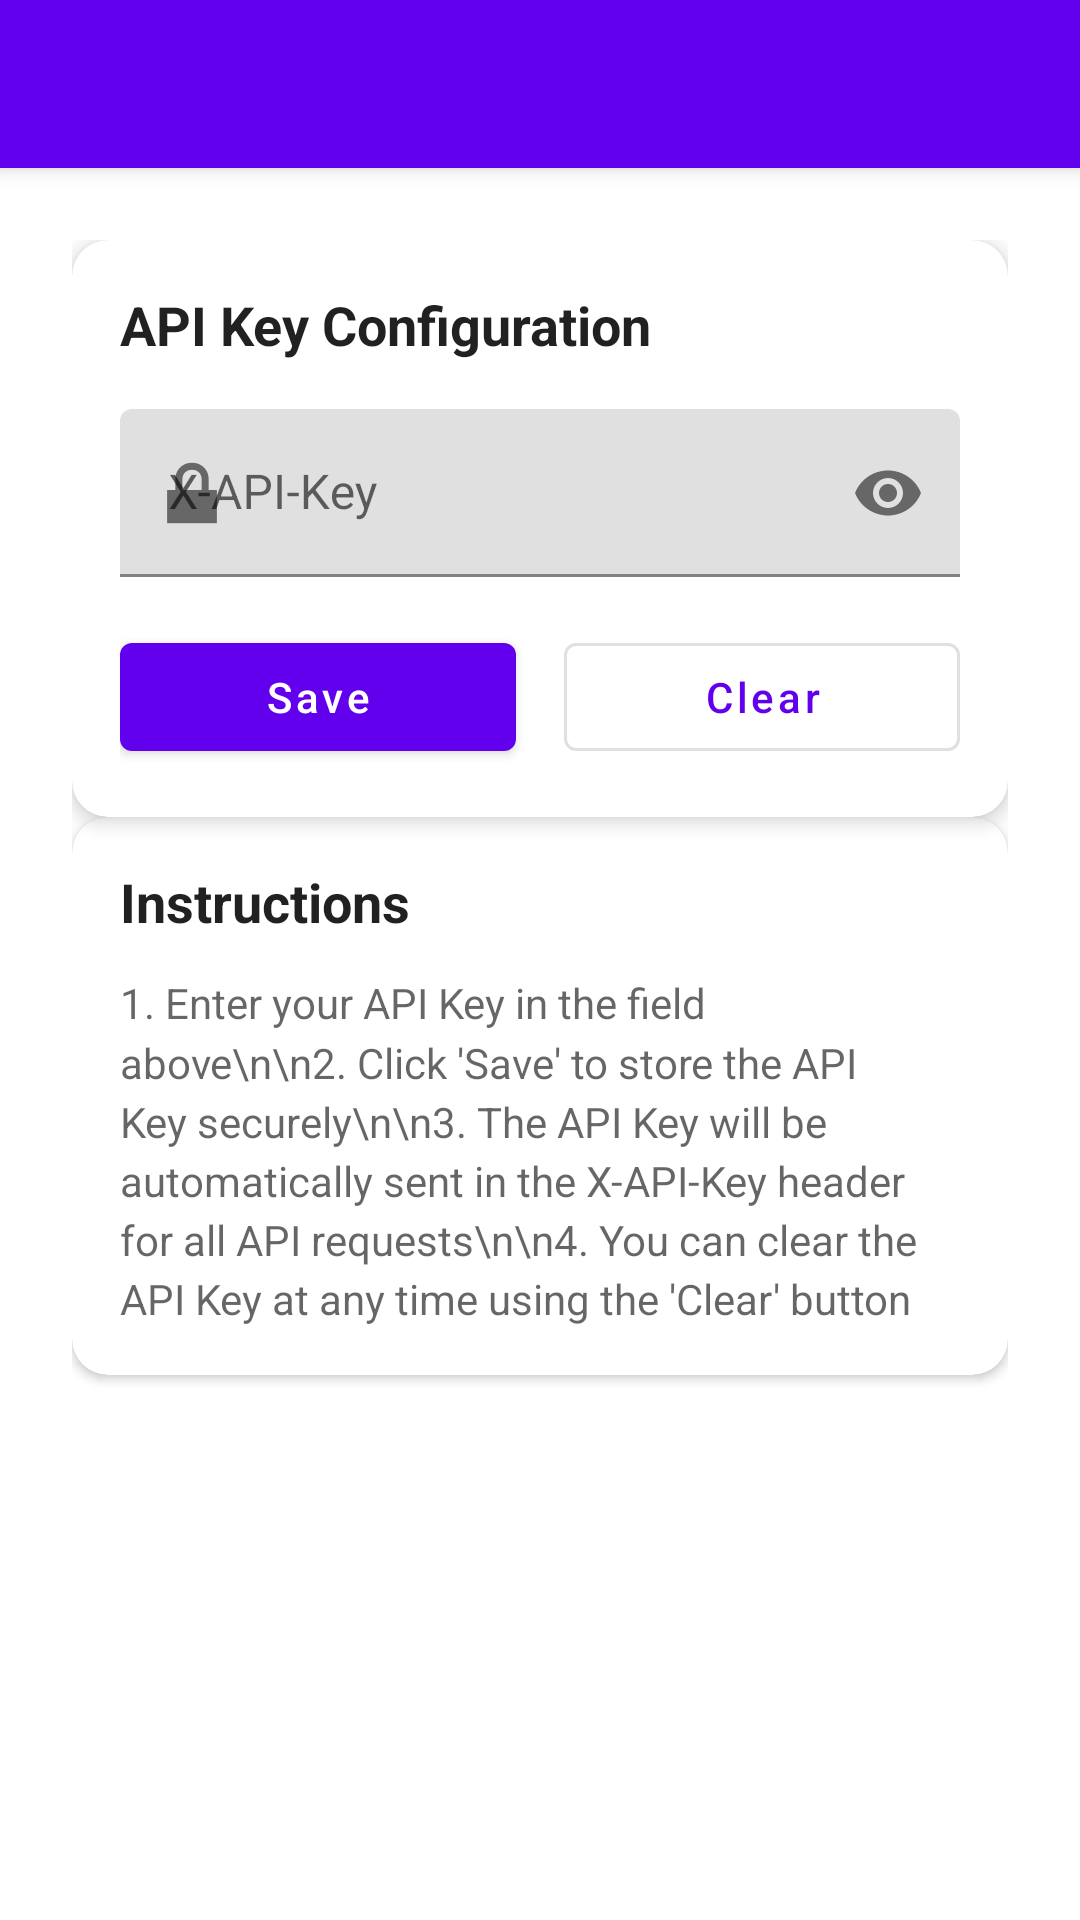

Android layout source for this screen:
<!-- AndroidManifest.xml: activity theme Theme.StudentActivity -->
<!-- res/layout/activity_settings.xml -->
<?xml version="1.0" encoding="utf-8"?>
<androidx.coordinatorlayout.widget.CoordinatorLayout xmlns:android="http://schemas.android.com/apk/res/android"
    xmlns:app="http://schemas.android.com/apk/res-auto"
    xmlns:tools="http://schemas.android.com/tools"
    android:layout_width="match_parent"
    android:layout_height="match_parent"
    tools:context=".ui.settings.SettingsActivity">

    <com.google.android.material.appbar.AppBarLayout
        android:layout_width="match_parent"
        android:layout_height="wrap_content"
        android:theme="@style/ThemeOverlay.AppCompat.Dark.ActionBar">

        <androidx.appcompat.widget.Toolbar
            android:id="@+id/toolbar"
            android:layout_width="match_parent"
            android:layout_height="?attr/actionBarSize"
            android:background="?attr/colorPrimary"
            app:popupTheme="@style/ThemeOverlay.AppCompat.Light" />

    </com.google.android.material.appbar.AppBarLayout>

    <androidx.core.widget.NestedScrollView
        android:layout_width="match_parent"
        android:layout_height="match_parent"
        android:fillViewport="true"
        app:layout_behavior="@string/appbar_scrolling_view_behavior">

        <androidx.constraintlayout.widget.ConstraintLayout
            android:layout_width="match_parent"
            android:layout_height="wrap_content"
            android:padding="24dp">

            <com.google.android.material.card.MaterialCardView
                android:id="@+id/cardApiKey"
                android:layout_width="match_parent"
                android:layout_height="wrap_content"
                android:layout_marginBottom="24dp"
                app:cardCornerRadius="12dp"
                app:cardElevation="4dp"
                app:layout_constraintTop_toTopOf="parent"
                app:layout_constraintStart_toStartOf="parent"
                app:layout_constraintEnd_toEndOf="parent">

                <androidx.constraintlayout.widget.ConstraintLayout
                    android:layout_width="match_parent"
                    android:layout_height="wrap_content"
                    android:padding="16dp">

                    <TextView
                        android:id="@+id/tvApiKeyLabel"
                        android:layout_width="wrap_content"
                        android:layout_height="wrap_content"
                        android:text="API Key Configuration"
                        android:textSize="18sp"
                        android:textStyle="bold"
                        android:textColor="?android:attr/textColorPrimary"
                        app:layout_constraintTop_toTopOf="parent"
                        app:layout_constraintStart_toStartOf="parent" />

                    <com.google.android.material.textfield.TextInputLayout
                        android:id="@+id/textInputLayoutApiKey"
                        android:layout_width="match_parent"
                        android:layout_height="wrap_content"
                        android:layout_marginTop="16dp"
                        android:hint="X-API-Key"
                        app:startIconDrawable="@android:drawable/ic_lock_lock"
                        app:endIconMode="password_toggle"
                        app:layout_constraintTop_toBottomOf="@id/tvApiKeyLabel"
                        app:layout_constraintStart_toStartOf="parent"
                        app:layout_constraintEnd_toEndOf="parent">

                        <com.google.android.material.textfield.TextInputEditText
                            android:id="@+id/editTextApiKey"
                            android:layout_width="match_parent"
                            android:layout_height="wrap_content"
                            android:inputType="textPassword"
                            android:maxLines="1"
                            android:minHeight="56dp" />

                    </com.google.android.material.textfield.TextInputLayout>

                    <com.google.android.material.button.MaterialButton
                        android:id="@+id/buttonSave"
                        android:layout_width="0dp"
                        android:layout_height="wrap_content"
                        android:layout_marginTop="16dp"
                        android:layout_marginEnd="8dp"
                        android:text="Save"
                        android:textAllCaps="false"
                        app:layout_constraintTop_toBottomOf="@id/textInputLayoutApiKey"
                        app:layout_constraintStart_toStartOf="parent"
                        app:layout_constraintEnd_toStartOf="@id/buttonClear"
                        app:layout_constraintHorizontal_weight="1" />

                    <com.google.android.material.button.MaterialButton
                        android:id="@+id/buttonClear"
                        android:layout_width="0dp"
                        android:layout_height="wrap_content"
                        android:layout_marginTop="16dp"
                        android:layout_marginStart="8dp"
                        android:text="Clear"
                        android:textAllCaps="false"
                        style="@style/Widget.MaterialComponents.Button.OutlinedButton"
                        app:layout_constraintTop_toBottomOf="@id/textInputLayoutApiKey"
                        app:layout_constraintStart_toEndOf="@id/buttonSave"
                        app:layout_constraintEnd_toEndOf="parent"
                        app:layout_constraintHorizontal_weight="1" />

                </androidx.constraintlayout.widget.ConstraintLayout>

            </com.google.android.material.card.MaterialCardView>

            <com.google.android.material.card.MaterialCardView
                android:id="@+id/cardInstructions"
                android:layout_width="match_parent"
                android:layout_height="wrap_content"
                app:cardCornerRadius="12dp"
                app:cardElevation="2dp"
                app:layout_constraintTop_toBottomOf="@id/cardApiKey"
                app:layout_constraintStart_toStartOf="parent"
                app:layout_constraintEnd_toEndOf="parent">

                <androidx.constraintlayout.widget.ConstraintLayout
                    android:layout_width="match_parent"
                    android:layout_height="wrap_content"
                    android:padding="16dp">

                    <TextView
                        android:id="@+id/tvInstructionsTitle"
                        android:layout_width="wrap_content"
                        android:layout_height="wrap_content"
                        android:text="Instructions"
                        android:textSize="18sp"
                        android:textStyle="bold"
                        android:textColor="?android:attr/textColorPrimary"
                        app:layout_constraintTop_toTopOf="parent"
                        app:layout_constraintStart_toStartOf="parent" />

                    <TextView
                        android:id="@+id/tvInstructions"
                        android:layout_width="match_parent"
                        android:layout_height="wrap_content"
                        android:layout_marginTop="12dp"
                        android:text="1. Enter your API Key in the field above\n\n2. Click 'Save' to store the API Key securely\n\n3. The API Key will be automatically sent in the X-API-Key header for all API requests\n\n4. You can clear the API Key at any time using the 'Clear' button"
                        android:textSize="14sp"
                        android:textColor="?android:attr/textColorSecondary"
                        android:lineSpacingMultiplier="1.2"
                        app:layout_constraintTop_toBottomOf="@id/tvInstructionsTitle"
                        app:layout_constraintStart_toStartOf="parent"
                        app:layout_constraintEnd_toEndOf="parent" />

                </androidx.constraintlayout.widget.ConstraintLayout>

            </com.google.android.material.card.MaterialCardView>

        </androidx.constraintlayout.widget.ConstraintLayout>

    </androidx.core.widget.NestedScrollView>

</androidx.coordinatorlayout.widget.CoordinatorLayout>
<!-- resources referenced by this layout -->
<resources>
  <style name="Theme.StudentActivity" parent="Theme.MaterialComponents.DayNight.NoActionBar">
          
      </style>
</resources>
